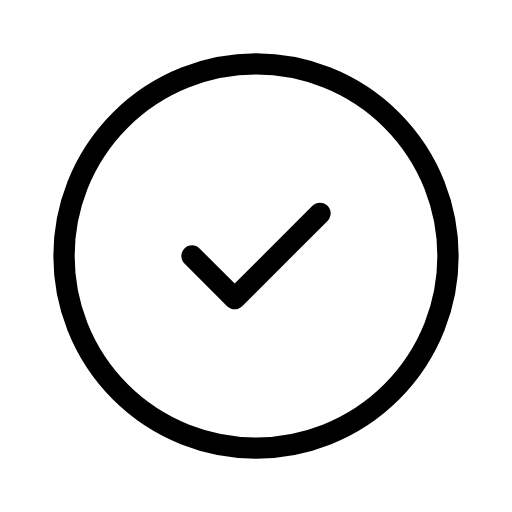
t = 0.00 s
t = 0.60 s: frame unchanged from t = 0.00 s, image omitted
t = 0.90 s: frame unchanged from t = 0.00 s, image omitted
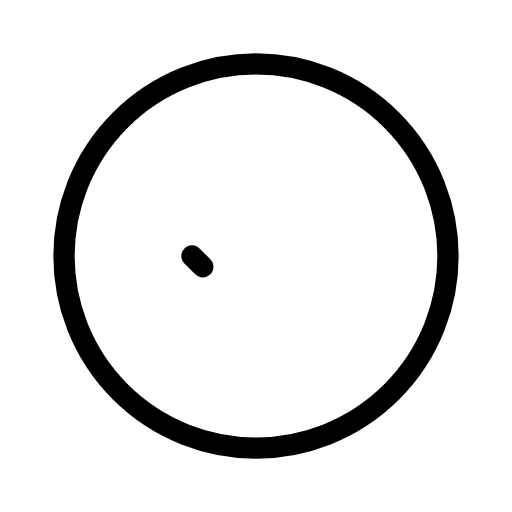
t = 1.54 s
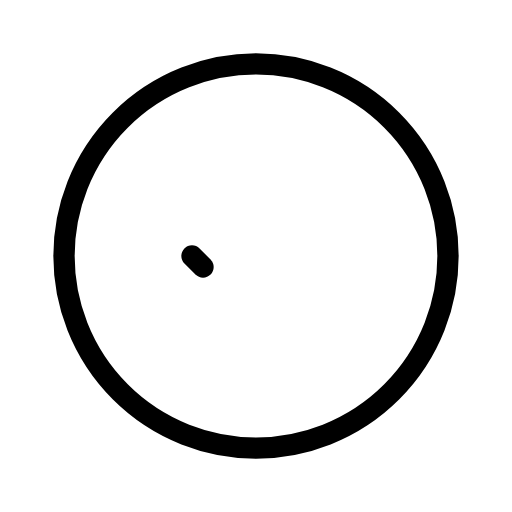
t = 1.99 s
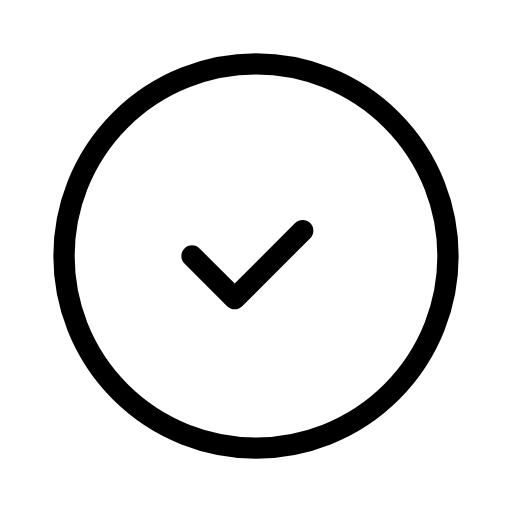
t = 2.66 s

The animated SVG that drew these frames (rendered in a browser with its animation timeline set to each time). Animation: 1 SMIL element (animate=1); one cycle of 3.00 s, repeats indefinitely.

<svg xmlns="http://www.w3.org/2000/svg" width="24" height="24" viewBox="0 0 24 24" fill="none" stroke="currentColor"
     stroke-width="1" stroke-linecap="round" stroke-linejoin="round"
     class="icon icon-tabler icons-tabler-animated icon-tabler-circle-check">
    <path stroke="none" d="M0 0h24v24H0z" fill="none"/>
    <path d="M3 12a9 9 0 1 0 18 0a9 9 0 1 0 -18 0"/>
    <path pathLength="1" stroke-dasharray="1 1.1" d="M9 12l2 2l4 -4">
        <animate attributeName="stroke-dashoffset" values="0;0;1.05;0" keyTimes="0;0.4;0.55;1" calcMode="spline" keySplines="0.42 0 0.58 1;0.42 0 0.58 1;0.42 0 0.58 1" dur="3s" repeatCount="indefinite"/>
    </path>
</svg>
